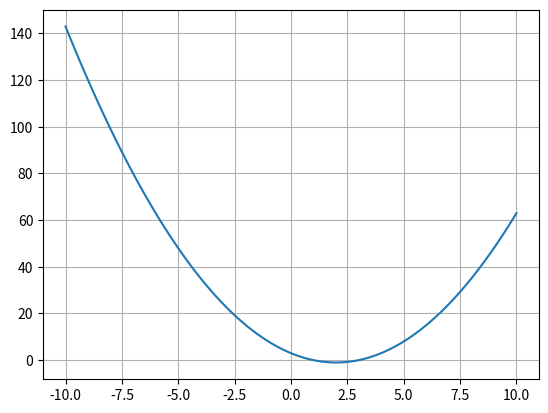

Generate this figure with matplotlib:
import numpy as np
import matplotlib.pyplot as plt

x = np.linspace(-10, 10, 100)
y = x**2 - 4*x + 3

plt.plot(x, y)
plt.grid(True)
plt.show()
